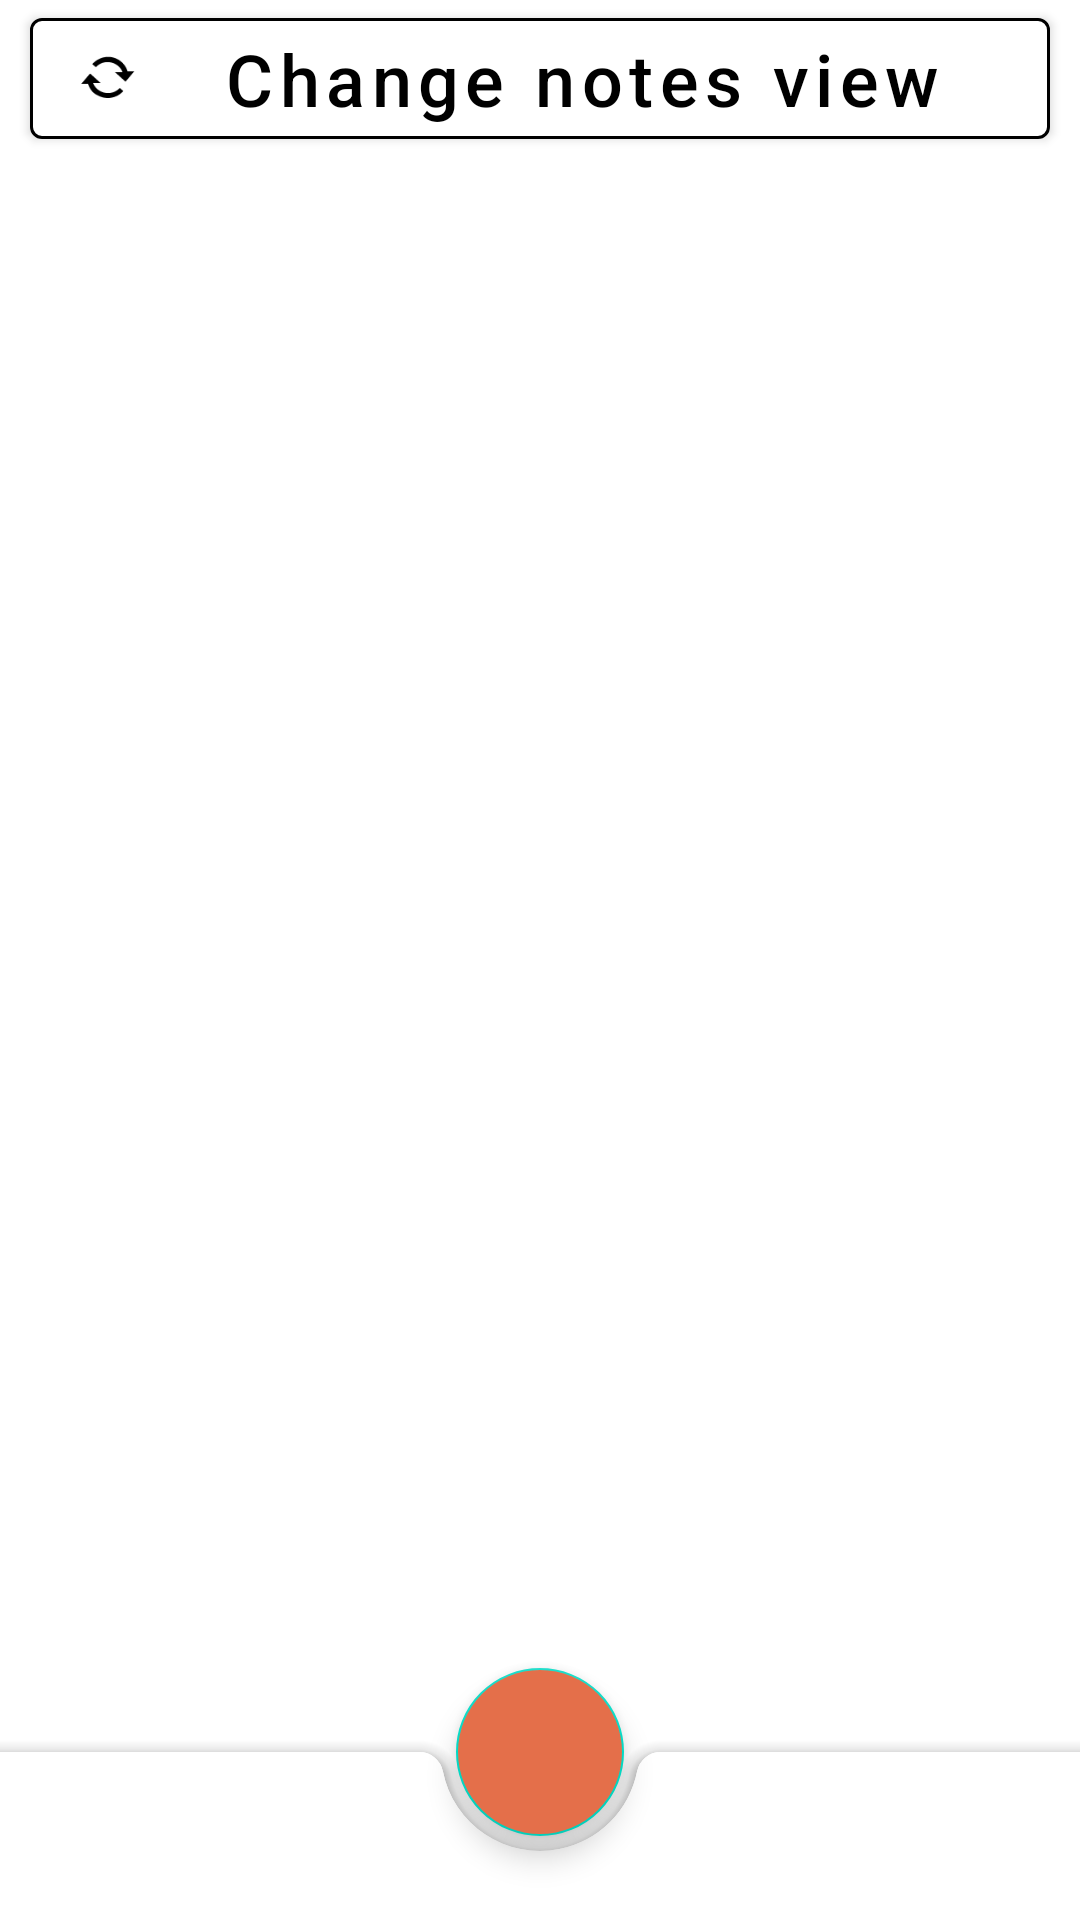

This screen was rendered from an Android layout file. Write that file and the resources it references.
<!-- AndroidManifest.xml: application theme Theme.Notepad -->
<!-- res/layout/fragment_notes_list.xml -->
<?xml version="1.0" encoding="utf-8"?>
<androidx.coordinatorlayout.widget.CoordinatorLayout xmlns:android="http://schemas.android.com/apk/res/android"
    xmlns:app="http://schemas.android.com/apk/res-auto"
    android:layout_width="match_parent"
    android:layout_height="match_parent">

    <com.google.android.material.button.MaterialButton
        android:id="@+id/note_view_change"
        android:layout_width="match_parent"
        android:layout_height="wrap_content"
        android:layout_marginStart="10dp"
        android:layout_marginEnd="10dp"
        android:backgroundTint="@color/white"
        android:text="@string/change_notes_view"
        android:textAllCaps="false"
        android:textColor="@color/black"
        android:textSize="24sp"
        app:icon="@android:drawable/stat_notify_sync"
        app:iconSize="20dp"
        app:iconTint="@color/black"
        app:strokeColor="@color/black"
        app:strokeWidth="1dp" />

    <androidx.recyclerview.widget.RecyclerView
        android:id="@+id/recycler_view"
        android:layout_width="match_parent"
        android:layout_height="wrap_content"
        android:layout_marginTop="42dp"
        android:layout_marginBottom="50dp"
        android:padding="5dp" />

    <com.google.android.material.bottomappbar.BottomAppBar
        android:id="@+id/bottom_app_bar"
        android:layout_width="match_parent"
        android:layout_height="wrap_content"
        android:layout_gravity="bottom"
        android:backgroundTint="@color/white"
        app:fabAlignmentMode="center"
        app:hideOnScroll="false"
        app:navigationIcon="@drawable/ic_hamburger_menu_bottom_bar"
        app:navigationIconTint="@color/black" />

    <com.google.android.material.floatingactionbutton.FloatingActionButton
        android:id="@+id/fab"
        android:layout_width="wrap_content"
        android:layout_height="wrap_content"
        android:backgroundTint="#E46F4A"
        app:layout_anchor="@id/bottom_app_bar"
        app:srcCompat="@drawable/ic_plus_fab"
        app:tint="#F4F2F2"
        android:contentDescription="@string/notelistfragment"/>

</androidx.coordinatorlayout.widget.CoordinatorLayout>
<!-- resources referenced by this layout -->
<resources>
  <color name="black">#FF000000</color>
  <color name="white">#FFFFFFFF</color>
  <string name="change_notes_view">Change notes view</string>
  <string name="notelistfragment">.NoteListFragment</string>
  <style name="Theme.Notepad" parent="Theme.MaterialComponents.DayNight.DarkActionBar">
          
          <item name="colorPrimary">@color/purple_500</item>
          <item name="colorPrimaryVariant">@color/black</item>
          <item name="colorOnPrimary">@color/black</item>
  
          
          <item name="colorSecondary">@color/teal_200</item>
          <item name="colorSecondaryVariant">@color/teal_700</item>
          <item name="colorOnSecondary">@color/black</item>
          
          <item name="android:statusBarColor">?attr/colorPrimaryVariant</item>
          
      </style>
  <color name="purple_500">#FF6200EE</color>
  <color name="teal_200">#FF03DAC5</color>
  <color name="teal_700">#FF018786</color>
</resources>
